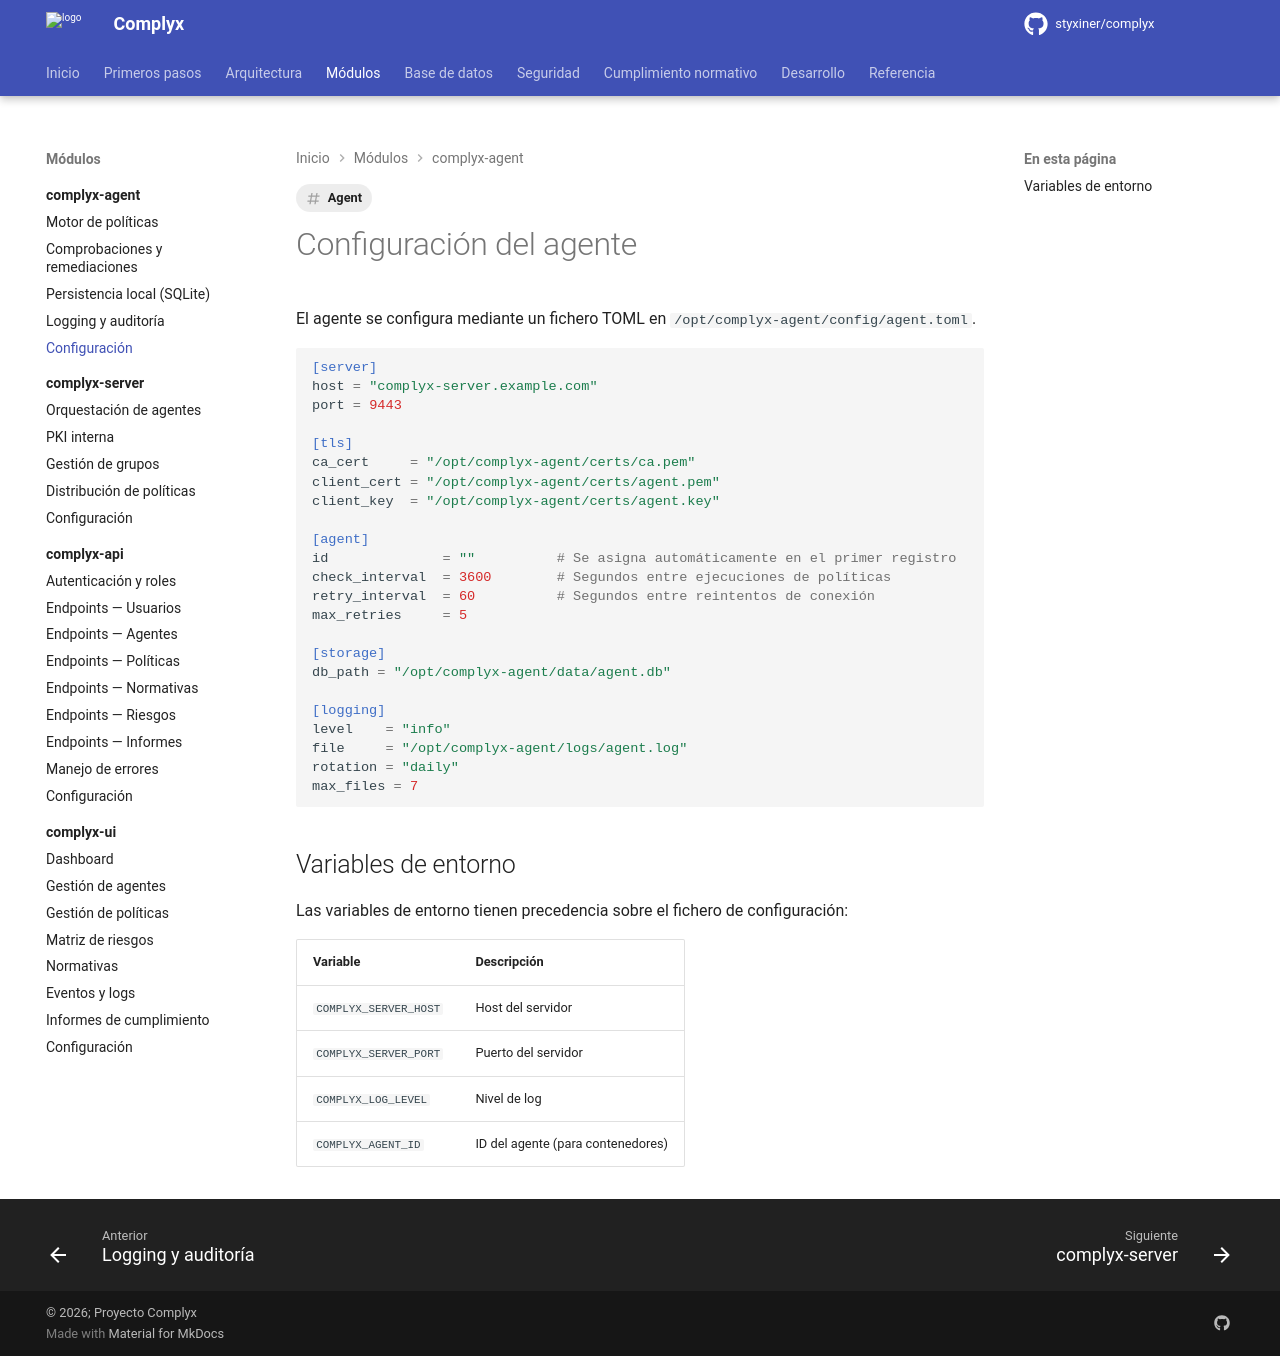

repository: styxiner/complyx · page: modules/complyx-agent/configuration/index.html · generator: mkdocs

---
title: Configuración del agente
tags: [Agent]
---

# Configuración del agente

El agente se configura mediante un fichero TOML en `/opt/complyx-agent/config/agent.toml`.

```toml
[server]
host = "complyx-server.example.com"
port = 9443

[tls]
ca_cert     = "/opt/complyx-agent/certs/ca.pem"
client_cert = "/opt/complyx-agent/certs/agent.pem"
client_key  = "/opt/complyx-agent/certs/agent.key"

[agent]
id              = ""          # Se asigna automáticamente en el primer registro
check_interval  = 3600        # Segundos entre ejecuciones de políticas
retry_interval  = 60          # Segundos entre reintentos de conexión
max_retries     = 5

[storage]
db_path = "/opt/complyx-agent/data/agent.db"

[logging]
level    = "info"
file     = "/opt/complyx-agent/logs/agent.log"
rotation = "daily"
max_files = 7
```

## Variables de entorno

Las variables de entorno tienen precedencia sobre el fichero de configuración:

| Variable | Descripción |
|---|---|
| `COMPLYX_SERVER_HOST` | Host del servidor |
| `COMPLYX_SERVER_PORT` | Puerto del servidor |
| `COMPLYX_LOG_LEVEL` | Nivel de log |
| `COMPLYX_AGENT_ID` | ID del agente (para contenedores) |
